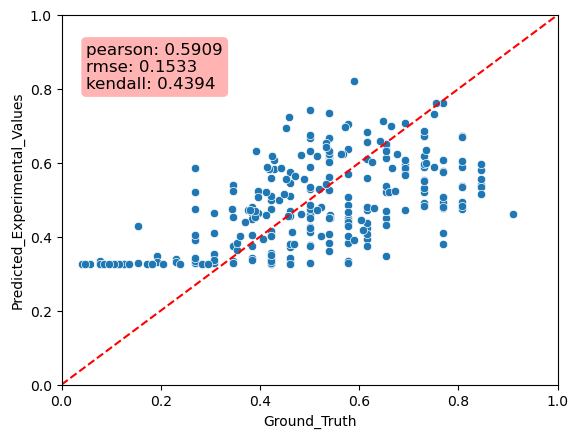

The file beside this chart, header and first rows:
Predicted_Experimental_Values, Ground_Truth, MAE
0.6364, 0.5769, 0.05951
0.3838, 0.5769, 0.1931
0.3529, 0.3077, 0.04525
0.46, 0.5, 0.04003
0.4097, 0.7692, 0.3595
0.3323, 0.3462, 0.01383
0.6681, 0.5385, 0.1297
0.5887, 0.8077, 0.219
0.6739, 0.7308, 0.05691
0.6831, 0.6154, 0.06767
0.4047, 0.4231, 0.01836
0.4518, 0.5769, 0.1251
0.446, 0.5769, 0.1309
0.3935, 0.6154, 0.2219
0.6327, 0.5, 0.1327
0.495, 0.8077, 0.3127
0.3912, 0.2692, 0.1219
0.6129, 0.6538, 0.04097
0.4724, 0.6154, 0.143
0.3826, 0.5385, 0.1559
0.3344, 0.5769, 0.2425
0.329, 0.5, 0.171
0.4496, 0.6538, 0.2043
0.4203, 0.5, 0.07969
0.3271, 0.4231, 0.09596
0.7359, 0.5385, 0.1975
0.3758, 0.3462, 0.02966
0.4778, 0.3846, 0.09322
0.5113, 0.4615, 0.04978
0.6727, 0.7308, 0.05804
0.3308, 0.3077, 0.02311
0.3333, 0.3462, 0.01287
0.5603, 0.5385, 0.02188
0.5791, 0.7692, 0.1902
0.6733, 0.8077, 0.1344
0.3797, 0.7692, 0.3895
0.4088, 0.4231, 0.01429
0.4046, 0.2692, 0.1353
0.3422, 0.3846, 0.04243
0.409, 0.3077, 0.1013
0.3308, 0.2692, 0.06162
0.3483, 0.1923, 0.156
0.5799, 0.8462, 0.2663
0.3466, 0.4231, 0.07643
0.4855, 0.5769, 0.09144
0.5895, 0.7308, 0.1413
0.5405, 0.8462, 0.3056
0.4994, 0.4231, 0.07634
0.4765, 0.5, 0.02347
0.6698, 0.8077, 0.1379
0.4647, 0.3077, 0.157
0.5406, 0.3462, 0.1944
0.423, 0.6154, 0.1924
0.7608, 0.7692, 0.008474
0.3309, 0.2308, 0.1001
0.3285, 0.2692, 0.05928
0.6053, 0.8077, 0.2024
0.4768, 0.7692, 0.2925
0.5109, 0.4231, 0.08787
0.4753, 0.8077, 0.3323
... 218 more rows
